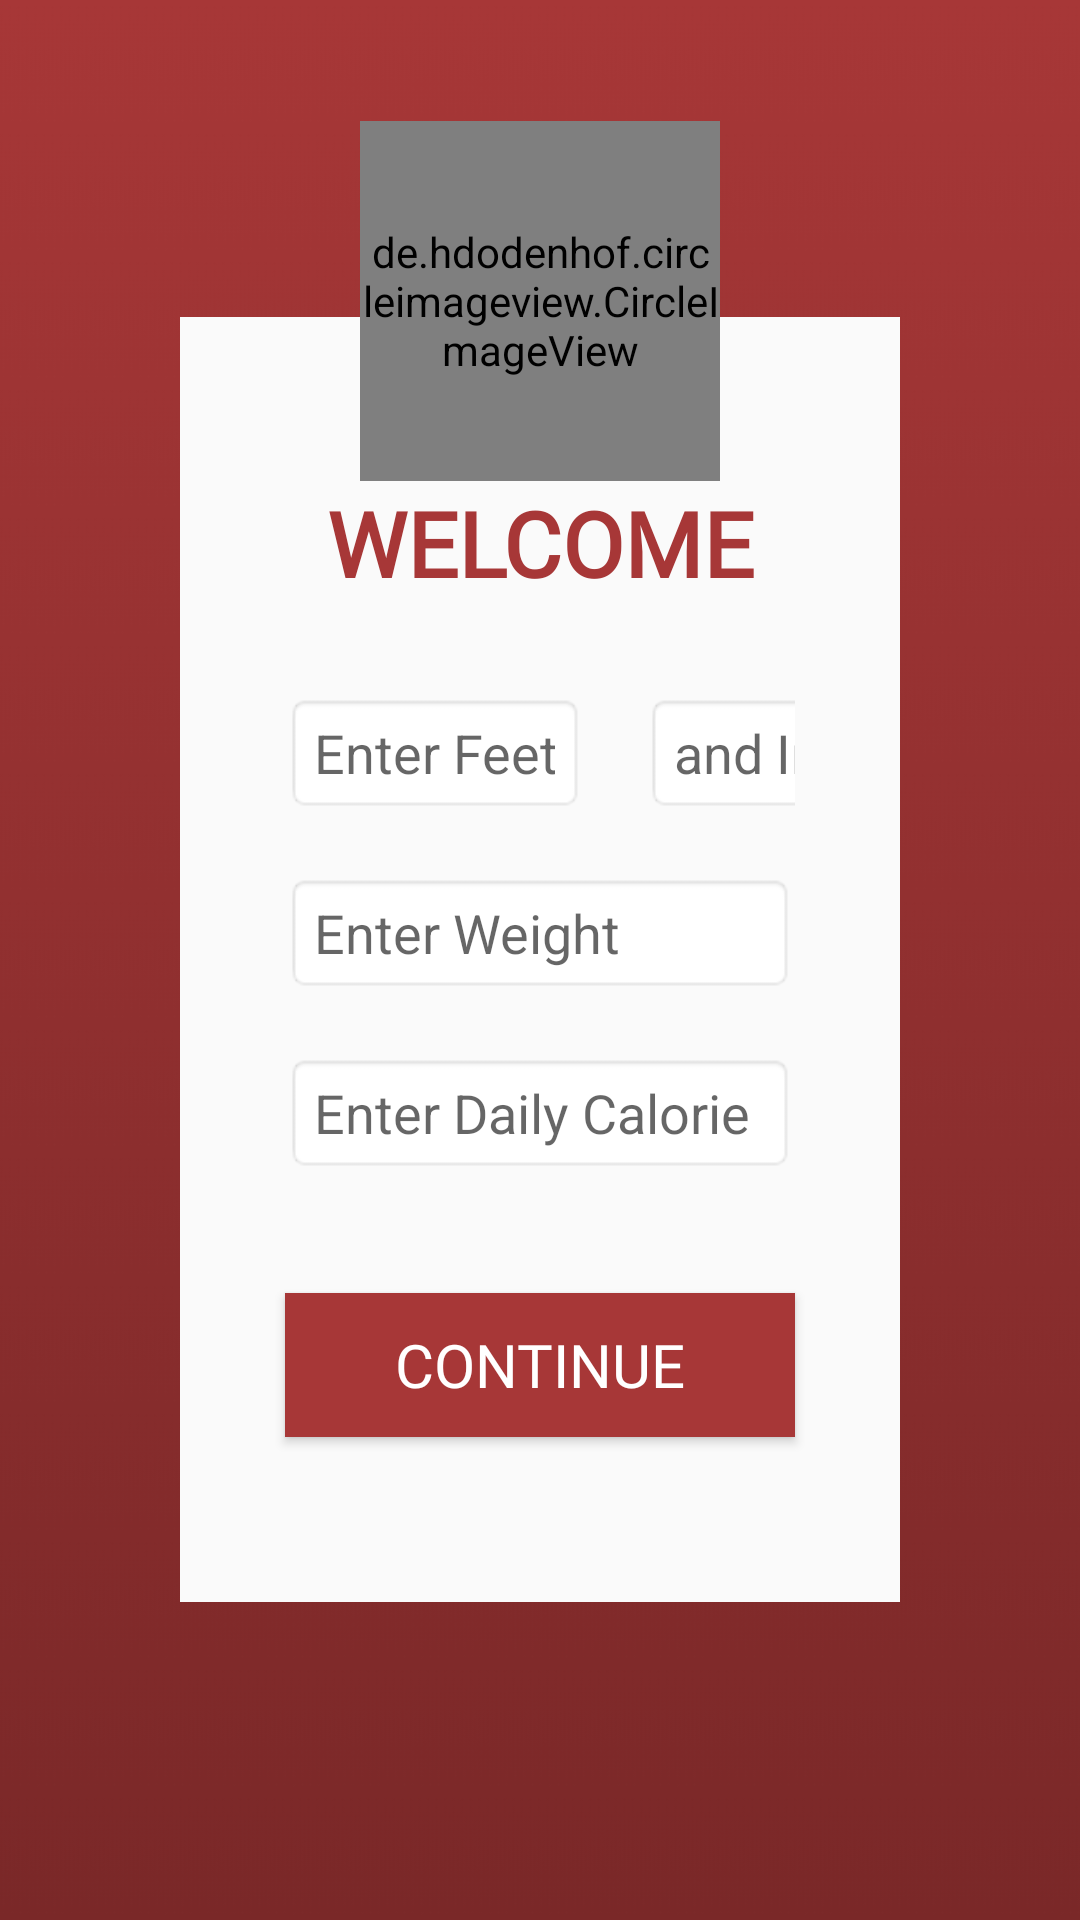

The Android layout XML behind this screen, and the referenced resources:
<!-- AndroidManifest.xml: application theme AppTheme -->
<!-- res/layout/input_page.xml -->
<?xml version="1.0" encoding="utf-8"?>
<androidx.constraintlayout.widget.ConstraintLayout xmlns:android="http://schemas.android.com/apk/res/android"
    xmlns:app="http://schemas.android.com/apk/res-auto"
    android:layout_width="match_parent"
    android:layout_height="match_parent">

    <FrameLayout
        android:layout_width="match_parent"
        android:layout_height="match_parent"
        android:orientation="vertical">

        <ImageView
            android:layout_width="match_parent"
            android:layout_height="match_parent"
            android:scaleType="centerCrop"
            android:src="@drawable/namn" />

        <LinearLayout
            android:layout_width="match_parent"
            android:layout_height="wrap_content"
            android:layout_gravity="center"
            android:layout_marginHorizontal="60dp"
            android:background="#FAFAFA"
            android:orientation="vertical"
            android:padding="15dp"
            app:layout_constraintTop_toTopOf="parent">

            <TextView
                android:id="@+id/inputHeader"
                android:layout_width="wrap_content"
                android:layout_height="wrap_content"
                android:layout_gravity="center"
                android:layout_marginTop="20dp"
                android:layout_marginBottom="10dp"
                android:gravity="center"
                android:padding="20dp"
                android:text="WELCOME"
                android:fontFamily="@font/roboto_slab_bold"
                android:textColor="#a73737"
                android:textSize="30dp"
                android:textStyle="bold" />

            <LinearLayout
                android:layout_width="match_parent"
                android:layout_height="wrap_content"
                android:layout_gravity="center"
                android:layout_marginHorizontal="20dp"
                android:orientation="horizontal"
                app:layout_constraintTop_toTopOf="parent"

                >

                <EditText
                    android:id="@+id/feetInput"
                    android:layout_width="100dp"
                    android:layout_height="40dp"
                    android:layout_marginRight="20dp"
                    android:hint="Enter Feet"
                    android:inputType="number"
                    android:background="@android:drawable/editbox_background"
                    />

                <EditText
                    android:id="@+id/inchInput"
                    android:layout_width="100dp"
                    android:layout_height="40dp"
                    android:hint="and Inches"
                    android:inputType="number"
                    android:background="@android:drawable/editbox_background"
                    />

            </LinearLayout>

            <EditText
                android:id="@+id/weightInput"
                android:layout_width="match_parent"
                android:layout_height="40dp"
                android:layout_marginHorizontal="20dp"
                android:layout_marginTop="20dp"
                android:hint="Enter Weight"
                android:inputType="number"
                android:background="@android:drawable/editbox_background"
                />

            <EditText
                android:id="@+id/caloriesInput"
                android:layout_width="match_parent"
                android:layout_height="40dp"
                android:layout_marginHorizontal="20dp"
                android:layout_marginTop="20dp"
                android:hint="Enter Daily Calorie Goal"
                android:inputType="number"
                android:background="@android:drawable/editbox_background"
                />

            <Button
                android:id="@+id/continueButton"
                android:layout_width="match_parent"
                android:layout_height="wrap_content"
                android:layout_gravity="center"
                android:layout_marginHorizontal="20dp"
                android:layout_marginTop="40dp"
                android:layout_marginBottom="40dp"
                android:background="#a73737"
                android:text="Continue"
                android:fontFamily="@font/roboto_slab_bold"
                android:textColor="#FFFFFF"
                android:textSize="20dp" />
        </LinearLayout>

        <de.hdodenhof.circleimageview.CircleImageView
            android:layout_width="120dp"
            android:layout_height="120dp"
            android:layout_marginTop="-120dp"
            android:layout_gravity="center"
            android:src="@drawable/wugainslogo"
            android:translationY="-100dp"
            app:civ_border_color="#F5F0E3"
            app:civ_border_width="5dp" />
    </FrameLayout>


</androidx.constraintlayout.widget.ConstraintLayout>
<!-- resources referenced by this layout -->
<resources>
  <!-- drawable namn: jpg bitmap (drawable, 40254 bytes) -->
  <!-- drawable wugainslogo: png bitmap (drawable, 20673 bytes) -->
  <style name="AppTheme" parent="Theme.AppCompat.Light.DarkActionBar">
          
          <item name="colorPrimary">#a73737</item>
          <item name="colorPrimaryDark">@color/colorPrimaryDark</item>
          <item name="colorAccent">@color/colorAccent</item>
      </style>
  <color name="colorPrimaryDark">#747376</color>
  <color name="colorAccent">#107FF8</color>
</resources>
